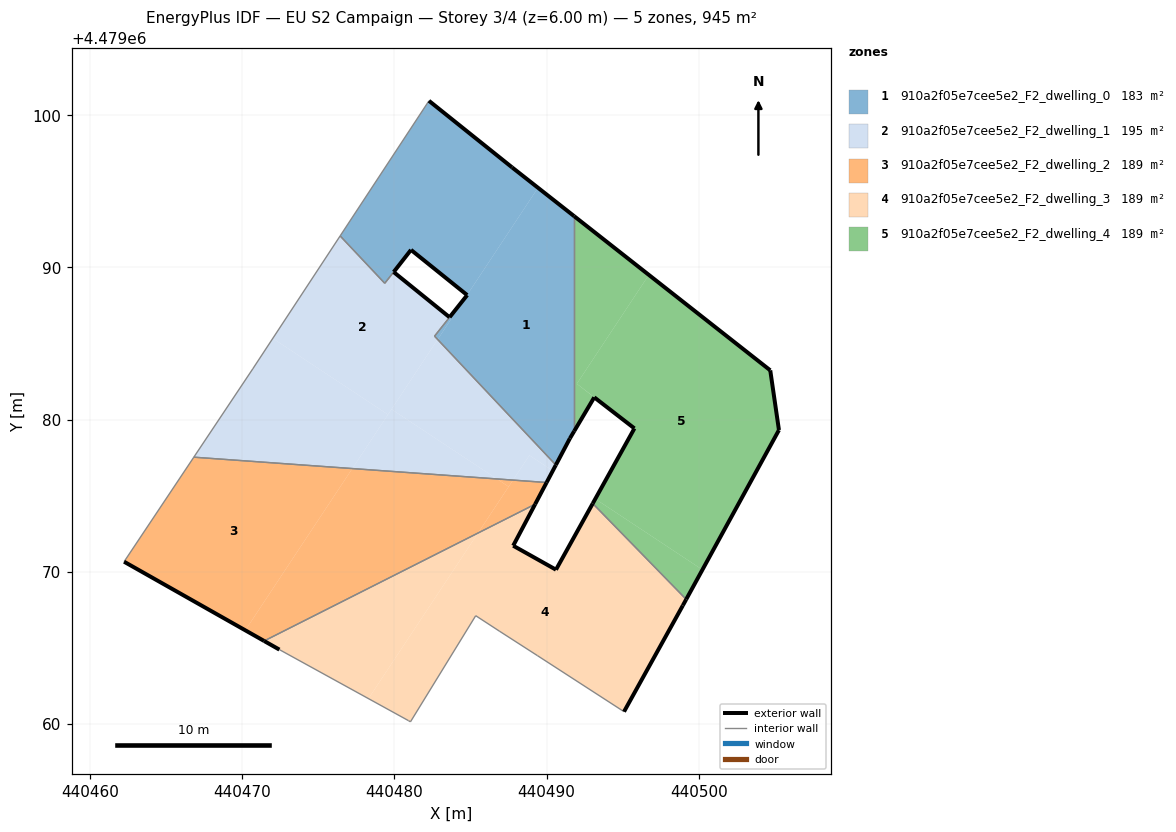
=== STOREY PLAN SPEC (per zone: floor XY polygon, exterior-wall plan segments, windows/doors) ===
zone 1: 910a2f05e7cee5e2_F2_dwelling_0  (182.9 m²)
  floor: (440490.60, 4479077.02) (440491.53, 4479078.77) (440491.81, 4479079.24) (440491.81, 4479093.36) (440489.43, 4479095.23) (440484.77, 4479088.19) (440483.62, 4479086.73) (440483.74, 4479086.63) (440482.84, 4479085.27)
  floor: (440484.77, 4479088.19) (440489.43, 4479095.23) (440487.73, 4479096.57) (440482.27, 4479100.95) (440476.43, 4479092.07) (440479.36, 4479088.96) (440479.95, 4479089.70) (440481.09, 4479091.15)
  floor: (440482.84, 4479085.27) (440483.74, 4479086.63) (440483.62, 4479086.73) (440482.63, 4479085.48)
  exterior wall: (440483.62, 4479086.73) – (440484.78, 4479088.18)  [1.9 m]
  exterior wall: (440484.78, 4479088.18) – (440481.09, 4479091.15)  [4.7 m]
  exterior wall: (440481.09, 4479091.15) – (440479.95, 4479089.70)  [1.8 m]
  exterior wall: (440482.27, 4479100.95) – (440487.73, 4479096.57)  [7.0 m]
  exterior wall: (440487.73, 4479096.57) – (440491.81, 4479093.37)  [5.2 m]
  exterior wall: (440491.81, 4479079.24) – (440491.53, 4479078.77)  [0.6 m]
  exterior wall: (440491.53, 4479078.77) – (440490.60, 4479077.02)  [2.0 m]
  interior walls: 6
zone 2: 910a2f05e7cee5e2_F2_dwelling_1  (194.9 m²)
  floor: (440490.40, 4479076.64) (440490.60, 4479077.02) (440482.84, 4479085.27) (440479.81, 4479080.68) (440486.73, 4479076.10) (440487.79, 4479076.03) (440488.87, 4479077.66)
  floor: (440479.58, 4479080.33) (440482.84, 4479085.27) (440482.63, 4479085.48) (440483.62, 4479086.73) (440479.95, 4479089.70) (440479.36, 4479088.95) (440476.43, 4479092.07) (440472.01, 4479085.34)
  floor: (440477.23, 4479076.79) (440479.58, 4479080.33) (440472.01, 4479085.34) (440470.69, 4479083.33) (440466.82, 4479077.53)
  floor: (440489.99, 4479075.87) (440490.40, 4479076.64) (440488.87, 4479077.66) (440487.79, 4479076.03)
  floor: (440486.73, 4479076.10) (440479.81, 4479080.68) (440477.23, 4479076.79)
  exterior wall: (440479.95, 4479089.70) – (440483.62, 4479086.73)  [4.7 m]
  exterior wall: (440490.60, 4479077.02) – (440489.99, 4479075.87)  [1.3 m]
  interior walls: 7
zone 3: 910a2f05e7cee5e2_F2_dwelling_2  (188.9 m²)
  floor: (440470.20, 4479066.16) (440477.23, 4479076.79) (440466.82, 4479077.53) (440462.24, 4479070.67)
  floor: (440485.49, 4479072.55) (440487.50, 4479075.59) (440486.73, 4479076.10) (440477.23, 4479076.79) (440470.20, 4479066.16) (440471.44, 4479065.46)
  floor: (440487.50, 4479075.59) (440487.79, 4479076.03) (440486.73, 4479076.10)
  floor: (440489.24, 4479074.44) (440489.99, 4479075.87) (440487.79, 4479076.03) (440485.49, 4479072.55)
  exterior wall: (440489.99, 4479075.87) – (440489.24, 4479074.44)  [1.6 m]
  exterior wall: (440471.44, 4479065.46) – (440462.24, 4479070.67)  [10.6 m]
  interior walls: 3
zone 4: 910a2f05e7cee5e2_F2_dwelling_3  (188.9 m²)
  floor: (440478.29, 4479061.67) (440485.49, 4479072.55) (440471.44, 4479065.46) (440472.44, 4479064.89)
  floor: (440495.08, 4479060.82) (440498.94, 4479067.79) (440499.17, 4479068.19) (440493.03, 4479074.49) (440490.61, 4479070.14) (440487.80, 4479071.72) (440489.24, 4479074.44) (440485.49, 4479072.55) (440478.29, 4479061.67) (440480.92, 4479060.23) (440481.05, 4479060.15) (440485.34, 4479067.12) (440486.89, 4479066.11) (440489.40, 4479064.49)
  exterior wall: (440472.44, 4479064.89) – (440471.44, 4479065.46)  [1.2 m]
  exterior wall: (440489.24, 4479074.44) – (440487.80, 4479071.72)  [3.1 m]
  exterior wall: (440487.80, 4479071.72) – (440490.61, 4479070.14)  [3.2 m]
  exterior wall: (440490.61, 4479070.14) – (440493.03, 4479074.49)  [5.0 m]
  exterior wall: (440499.17, 4479068.19) – (440498.94, 4479067.79)  [0.5 m]
  exterior wall: (440498.94, 4479067.79) – (440495.08, 4479060.82)  [8.0 m]
  interior walls: 8
zone 5: 910a2f05e7cee5e2_F2_dwelling_4  (188.9 m²)
  floor: (440500.23, 4479070.14) (440505.26, 4479079.32) (440504.69, 4479083.24) (440496.71, 4479089.51) (440491.98, 4479082.36) (440495.76, 4479079.42) (440493.19, 4479074.79)
  floor: (440499.17, 4479068.19) (440500.23, 4479070.14) (440493.19, 4479074.79) (440493.03, 4479074.49)
  floor: (440493.13, 4479081.47) (440491.98, 4479082.36) (440496.71, 4479089.51) (440491.81, 4479093.36) (440491.81, 4479079.24)
  exterior wall: (440505.26, 4479079.32) – (440499.17, 4479068.19)  [12.7 m]
  exterior wall: (440493.03, 4479074.49) – (440495.76, 4479079.42)  [5.6 m]
  exterior wall: (440495.76, 4479079.42) – (440493.13, 4479081.47)  [3.3 m]
  exterior wall: (440493.13, 4479081.47) – (440491.81, 4479079.24)  [2.6 m]
  exterior wall: (440491.81, 4479093.37) – (440504.69, 4479083.24)  [16.4 m]
  exterior wall: (440504.69, 4479083.24) – (440505.26, 4479079.32)  [4.0 m]
  interior walls: 2

=== DERIVED (storey summary) ===
Building: EU S2 Campaign
Storey: 3 of 4  (floor level z = 6.00 m)
Storey gross floor area: 944.5 m²
Zones on this storey: 5
  - 910a2f05e7cee5e2_F2_dwelling_0: floor 182.9 m²; exterior wall 23.2 m (69.5 m²); WWR 0.0%
  - 910a2f05e7cee5e2_F2_dwelling_1: floor 194.9 m²; exterior wall 6.0 m (18.1 m²); WWR 0.0%
  - 910a2f05e7cee5e2_F2_dwelling_2: floor 188.9 m²; exterior wall 12.2 m (36.6 m²); WWR 0.0%
  - 910a2f05e7cee5e2_F2_dwelling_3: floor 188.9 m²; exterior wall 20.9 m (62.6 m²); WWR 0.0%
  - 910a2f05e7cee5e2_F2_dwelling_4: floor 188.9 m²; exterior wall 44.6 m (133.8 m²); WWR 0.0%
Zone adjacency (shared interzone walls):
  - 910a2f05e7cee5e2_F2_dwelling_0 ↔ 910a2f05e7cee5e2_F2_dwelling_1
  - 910a2f05e7cee5e2_F2_dwelling_0 ↔ 910a2f05e7cee5e2_F2_dwelling_4
  - 910a2f05e7cee5e2_F2_dwelling_1 ↔ 910a2f05e7cee5e2_F2_dwelling_2
  - 910a2f05e7cee5e2_F2_dwelling_2 ↔ 910a2f05e7cee5e2_F2_dwelling_3
  - 910a2f05e7cee5e2_F2_dwelling_3 ↔ 910a2f05e7cee5e2_F2_dwelling_4